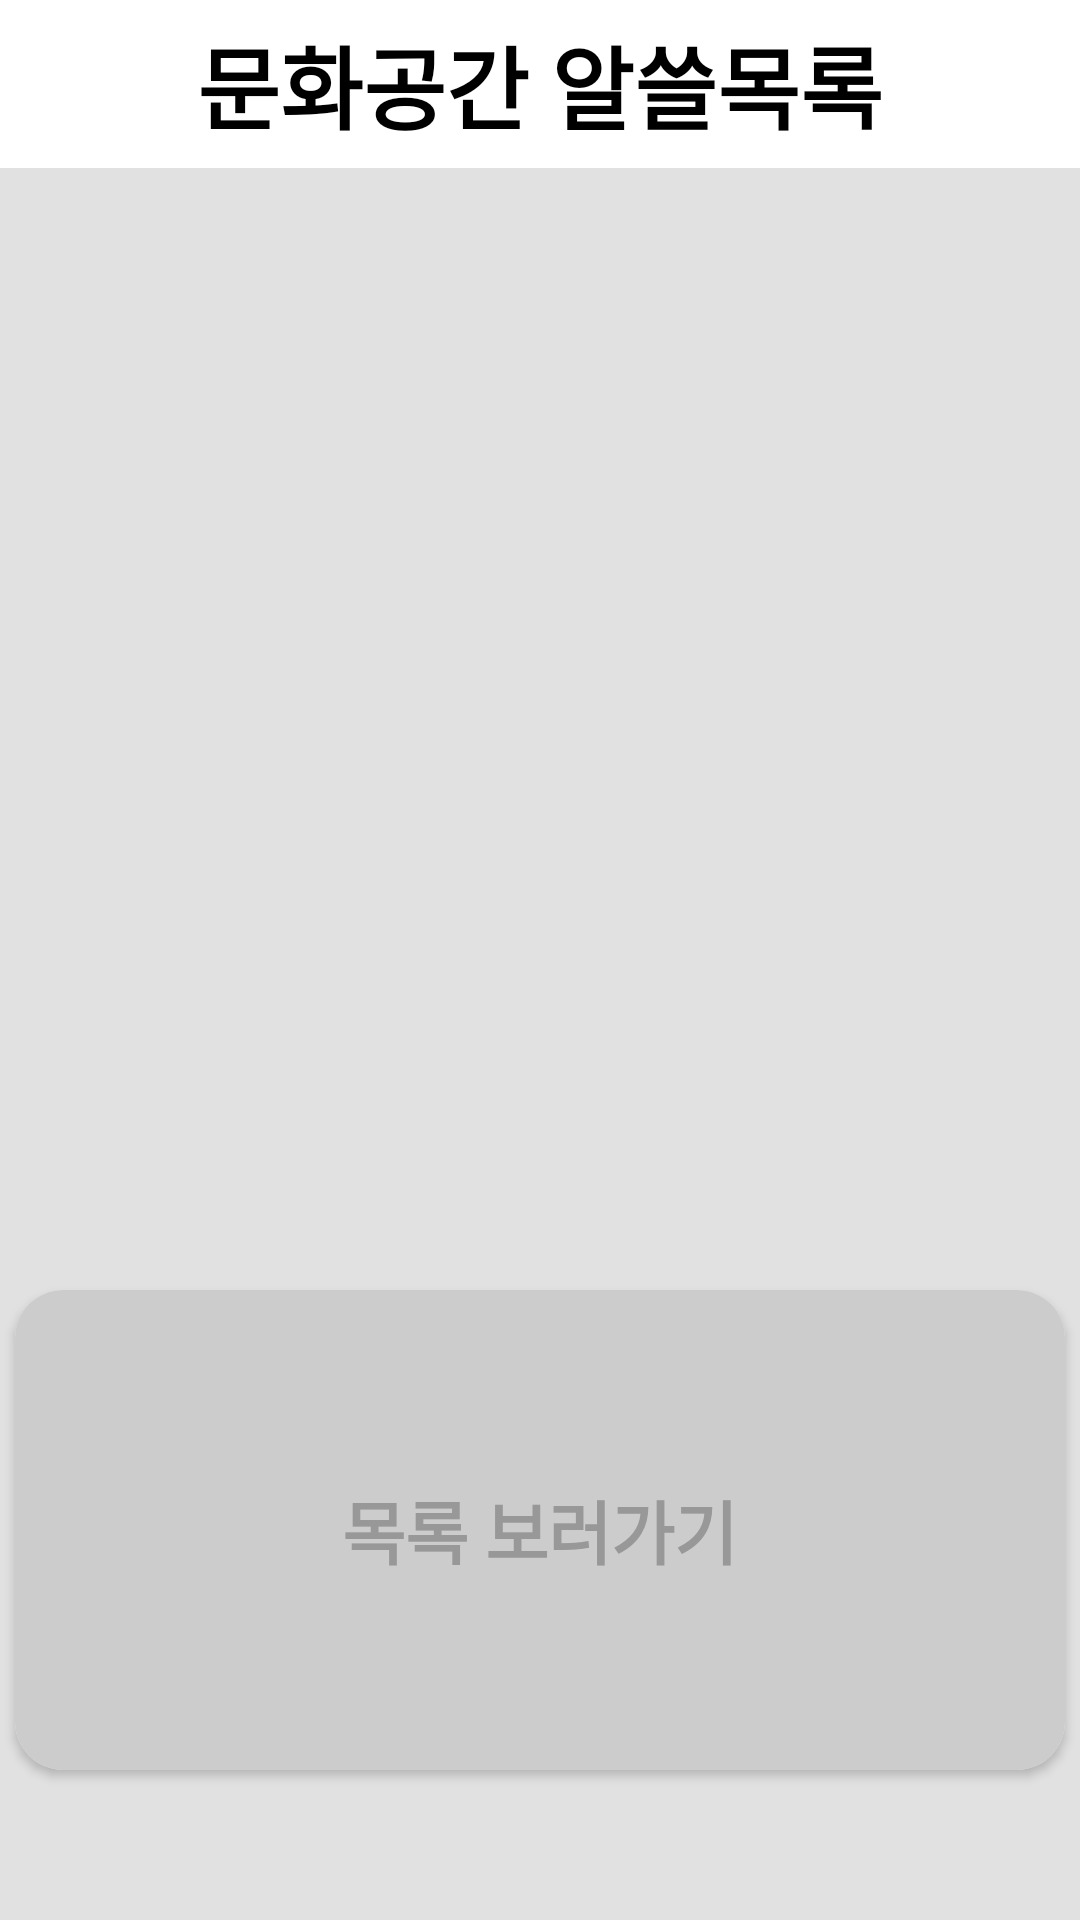

Reconstruct the res/layout file that produces this screen, plus the resources it refers to.
<!-- AndroidManifest.xml: application theme Theme.Project11Api -->
<!-- res/layout/activity_main.xml -->
<?xml version="1.0" encoding="utf-8"?>
<RelativeLayout xmlns:android="http://schemas.android.com/apk/res/android"
    xmlns:app="http://schemas.android.com/apk/res-auto"
    xmlns:tools="http://schemas.android.com/tools"
    android:layout_width="match_parent"
    android:layout_height="match_parent"
    tools:context=".MainActivity"
    android:background="#E1E1E1">

    <com.google.android.material.appbar.AppBarLayout
        android:id="@+id/appbar_layout"
        android:layout_width="match_parent"
        android:layout_height="wrap_content">
        
        <androidx.appcompat.widget.Toolbar
            android:layout_width="match_parent"
            android:layout_height="wrap_content">

            <TextView
                android:layout_width="wrap_content"
                android:layout_height="wrap_content"
                android:text="문화공간 알쓸목록"
                android:textColor="@color/black"
                android:textSize="30sp"
                android:textStyle="bold"
                android:layout_gravity="center"/>

        </androidx.appcompat.widget.Toolbar>

    </com.google.android.material.appbar.AppBarLayout>


    <androidx.viewpager2.widget.ViewPager2
        android:id="@+id/main_pager"
        android:layout_width="match_parent"
        android:layout_height="490dp"
        android:layout_below="@id/appbar_layout"
        android:layout_centerHorizontal="true"
        android:orientation="horizontal" />



    <androidx.cardview.widget.CardView
        android:layout_width="350dp"
        android:layout_height="160dp"
        android:layout_alignParentBottom="true"
        android:layout_centerInParent="true"
        android:layout_marginBottom="50dp"
        app:cardCornerRadius="16dp"
        >

        <ImageView
            android:id="@+id/img_home_cafe"
            android:layout_width="350dp"
            android:layout_height="160dp"
            android:scaleType="centerCrop"
            android:background="#CDCCCC"/>

        <TextView
            android:layout_width="wrap_content"
            android:layout_height="wrap_content"
            android:text="목록 보러가기"
            android:layout_gravity="center"
            android:textSize="23sp"
            android:textStyle="bold"
            android:textColor="#989898"/>

    </androidx.cardview.widget.CardView>

    <ProgressBar
        android:layout_width="wrap_content"
        android:layout_height="wrap_content"
        android:layout_centerInParent="true"
        android:visibility="invisible"/>

    <ImageView
        android:id="@+id/btn_left"
        android:layout_width="50dp"
        android:layout_height="50dp"
        android:layout_alignParentLeft="true"
        android:layout_marginLeft="20dp"
        android:layout_marginTop="460dp"
        android:src="@drawable/ic_baseline_left" />


    <ImageView
        android:id="@+id/btn_right"
        android:layout_width="50dp"
        android:layout_height="50dp"
        android:layout_alignParentRight="true"
        android:layout_marginTop="460dp"
        android:layout_marginRight="20dp"
        android:src="@drawable/ic_baseline_right" />


</RelativeLayout>
<!-- resources referenced by this layout -->
<resources>
  <color name="black">#FF000000</color>
  <!-- drawable ic_baseline_left (drawable) -->
  <vector android:autoMirrored="true" android:height="24dp"
      android:tint="#696969" android:viewportHeight="24"
      android:viewportWidth="24" android:width="24dp" xmlns:android="http://schemas.android.com/apk/res/android">
      <path android:fillColor="#FFFFFF" android:pathData="M11.67,3.87L9.9,2.1 0,12l9.9,9.9 1.77,-1.77L3.54,12z"/>
  </vector>
  <style name="Theme.Project11Api" parent="Theme.MaterialComponents.DayNight.NoActionBar">
          
          <item name="colorPrimary">@color/white</item>
          <item name="colorPrimaryVariant">@color/purple_700</item>
          <item name="colorOnPrimary">@color/white</item>
          
          <item name="colorSecondary">@color/teal_200</item>
          <item name="colorSecondaryVariant">@color/teal_700</item>
          <item name="colorOnSecondary">@color/black</item>
          
          <item name="android:statusBarColor" tools:targetApi="l">?attr/colorPrimaryVariant</item>
          
      </style>
  <color name="white">#FFFFFFFF</color>
  <color name="purple_700">#FF3700B3</color>
  <color name="teal_200">#FF03DAC5</color>
  <color name="teal_700">#FF018786</color>
</resources>
